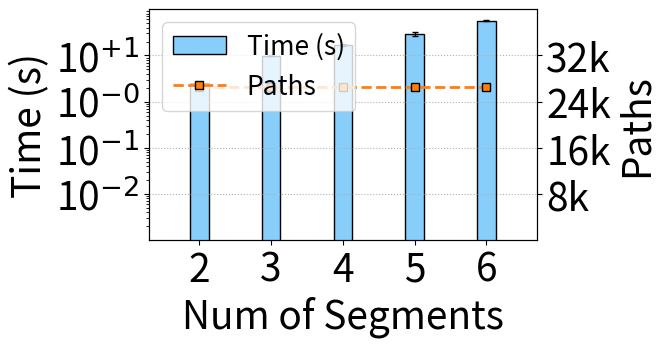

Write Python code to recreate this figure. (Note: this script raises an exception after producing the figure.)
import matplotlib.pyplot as plt
import warnings
import matplotlib
import numpy as np
import json
from math import sqrt

fsize =25
lw=2
ms = 6
mes = 1
lw=2




model = ['2', '3', '4', '5', '6']
x = [2,3,4,5,6]





# 2.585120415687561, 9.731816864013672, 16.573393726348876, 29.22371470928192, 56.68120107650757,
# 0.005196774484805836, 0.23781882269492483, 0.9169319803730787, 2.6102297522511937, 0.5890758830975283,
# 26512, 26512, 26512,26512,26512

time = [2.585120415687561, 9.731816864013672, 16.573393726348876, 29.22371470928192, 56.68120107650757]

var = [0.005196774484805836, 0.23781882269492483, 0.9169319803730787, 2.6102297522511937, 0.5890758830975283]


path = [26512, 26512, 26512,26512,26512]

fig, ax1 = plt.subplots(figsize=(5, 3))
ax2 = ax1.twinx()
plt.rcParams['pdf.fonttype'] = 42
plt.rcParams['ps.fonttype'] = 42
# plt.rcParams['font.sans-serif'] = 'Times New Roman'
# plt.rcParams['mathtext.fontset']= 'custom'
width = 0.26
# cm stic stixsans custom
x_n = [i-0*width for i in x]
ax1.bar(x_n,time ,width=width, label='Time (s)', color="lightskyblue" ,linewidth = 1,edgecolor = 'black' ,yerr=var, error_kw=dict(lw=1, capsize=2.5, capthick=1))



l1 = ax2.plot(x,  path, '--', label='Paths', marker = 's', ms=ms, markeredgecolor='black', markeredgewidth=mes, color="#ff7f0e",linewidth = lw)




fsize+=2
plt.xlabel('Model', fontsize=fsize+1)
ax1.set_xticks(x)
ax1.set_xticklabels(labels=model,rotation=-0, fontsize=fsize+1)
ax1.set_xlabel('Num of Segments', fontsize=fsize+1)

ax1.set_yscale('log')
ax1.set_ylabel('Time (s)', fontsize=fsize+1)
ax1.set_yticks([10**-2,10**-1,10**-0,10**1])
ax1.set_yticklabels(labels=['10$^{-2}$','10$^{-1}$','10$^{-0}$','10$^{+1}$'], fontsize=fsize+1)
ax1.set_ylim(10**-3,10**2)


ax2.set_ylabel('Paths', fontsize=fsize+1)
ax2.set_yticks([8000,16000,24000,32000])
ax2.set_yticklabels(labels=['8k','16k','24k','32k'], fontsize=fsize+1)
ax2.set_ylim(0,40000)


plt.xlim(1.3,6.7)


lines, labels = ax1.get_legend_handles_labels()
lines2, labels2 = ax2.get_legend_handles_labels()
f_line = lines + lines2
# f_line[1] = lines[0]
# f_line[0] = lines2[0]
# f_line[3] = lines[1]
# f_line[2] = lines2[1]
f_lable = labels + labels2
# f_lable[1] = labels[0]
# f_lable[0] = labels2[0]
# f_lable[3] = labels[1]
# f_lable[2] = labels2[1]
ax2.legend(f_line, f_lable, fancybox=True, fontsize=fsize-8,loc = "upper left", ncol=1)

plt.grid(which ='major',linestyle= ':') #'major', 'minor' ， 'both'
plt.savefig('../figures/Time_Segments_BT.pdf',dpi=600,format='pdf', bbox_inches='tight')
# plt.show()
